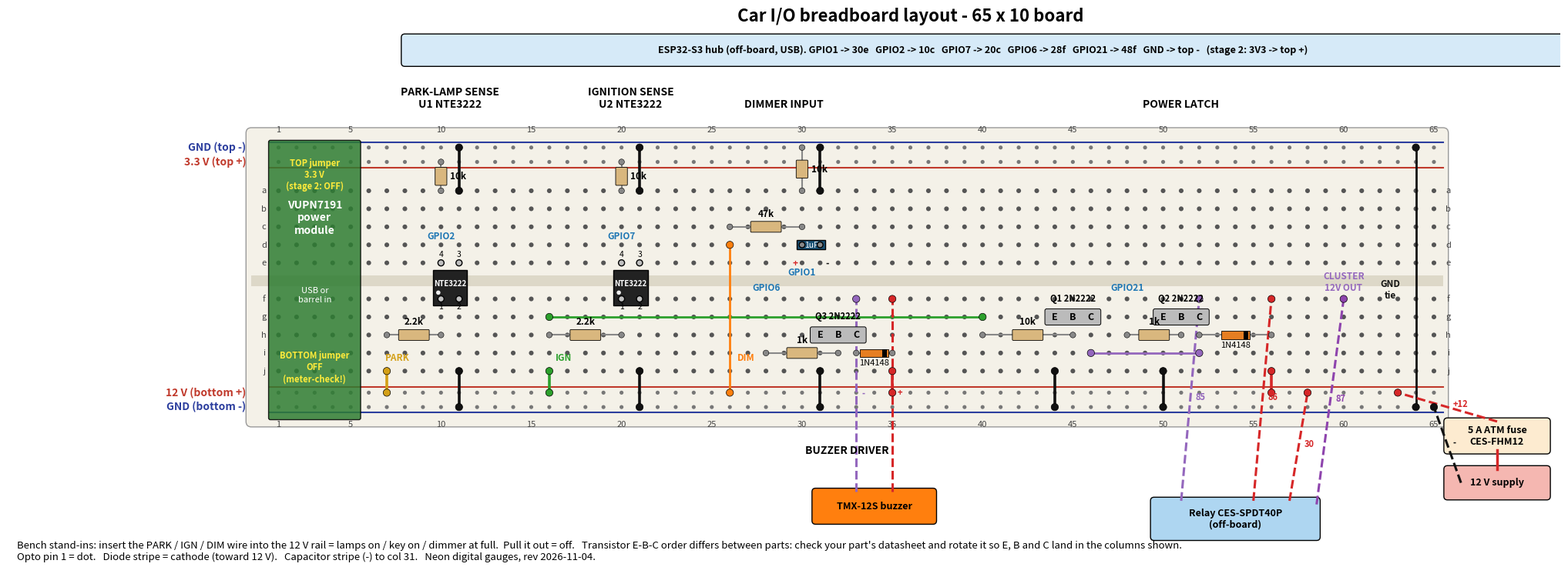

Python code for this plot: (Note: this script raises an exception after producing the figure.)
"""Breadboard layout for the car I/O circuits (park-lamp, ignition/latch, dimmer, buzzer).
65-column board, rows a-e / f-j, a rail pair top and bottom. Output: docs/bench/breadboard_car_io.png"""
import matplotlib; matplotlib.use("Agg")
import matplotlib.pyplot as plt
from matplotlib.patches import FancyBboxPatch, Rectangle, Circle
ROWY = dict(a=12,b=11,c=10,d=9,e=8,f=6,g=5,h=4,i=3,j=2)
RAIL = {"T+":13.6,"T-":14.4,"B+":0.8,"B-":0.0}
def P(c,r): return (c, ROWY[r] if r in ROWY else RAIL[r])
fig,ax = plt.subplots(figsize=(26,13)); ax.set_xlim(-14,72); ax.set_ylim(-9,22); ax.set_aspect("equal"); ax.axis("off")
ax.add_patch(FancyBboxPatch((-0.5,-0.8),66,16,boxstyle="round,pad=0.3",fc="#f4f1e8",ec="#999"))
ax.add_patch(Rectangle((-0.5,6.7),66,0.6,fc="#ddd8c8",ec="none"))
for c in range(1,66):
    for r in ROWY: ax.add_patch(Circle(P(c,r),0.13,fc="#555",ec="none"))
    for r in RAIL: ax.add_patch(Circle(P(c,r),0.11,fc="#777",ec="none"))
    if c%5==0 or c==1:
        ax.text(c,15.25,str(c),ha="center",fontsize=8,color="#444"); ax.text(c,-1.1,str(c),ha="center",fontsize=8,color="#444")
for r,y in ROWY.items(): ax.text(0.2,y,r,ha="center",va="center",fontsize=8,color="#444"); ax.text(65.8,y,r,ha="center",va="center",fontsize=8,color="#444")
lab={"T+":("3.3 V (top +)","#c0392b"),"T-":("GND (top -)","#2c3e9e"),"B+":("12 V (bottom +)","#c0392b"),"B-":("GND (bottom -)","#2c3e9e")}
for k,y in RAIL.items():
    ax.plot([0.5,65.5],[y+0.3 if k in("T-","B+") else y-0.3]*2,color=lab[k][1],lw=1.5)
    ax.text(-0.8,y,lab[k][0],ha="right",va="center",fontsize=10,color=lab[k][1],weight="bold")
def wire(a,b,col,lw=2.6):
    (x1,y1),(x2,y2)=P(*a),P(*b); ax.plot([x1,x2],[y1,y2],color=col,lw=lw,solid_capstyle="round",zorder=3)
    for x,y in((x1,y1),(x2,y2)): ax.add_patch(Circle((x,y),0.2,fc=col,ec="k",lw=.5,zorder=4))
def res(a,b,txt):
    (x1,y1),(x2,y2)=P(*a),P(*b); ax.plot([x1,x2],[y1,y2],color="#888",lw=1.5,zorder=3)
    mx,my=(x1+x2)/2,(y1+y2)/2; w=1.6 if y1==y2 else 0.55; h=0.5 if y1==y2 else 0.9
    ax.add_patch(FancyBboxPatch((mx-w/2,my-h/2),w,h,boxstyle="round,pad=0.05",fc="#d9b77e",ec="k",lw=.6,zorder=4))
    ax.text(mx+(0 if y1==y2 else 0.5),my+(0.45 if y1==y2 else 0),txt,ha="center" if y1==y2 else "left",va="bottom" if y1==y2 else "center",fontsize=8.5,weight="bold",zorder=5)
    for x,y in((x1,y1),(x2,y2)): ax.add_patch(Circle((x,y),0.16,fc="#888",ec="k",lw=.4,zorder=4))
def diode(a,k,txt):
    (x1,y1),(x2,y2)=P(*a),P(*k); ax.plot([x1,x2],[y1,y2],color="#888",lw=1.5,zorder=3)
    mx=(x1+x2)/2; ax.add_patch(Rectangle((mx-0.8,y1-0.22),1.6,0.44,fc="#e67e22",ec="k",lw=.6,zorder=4))
    ax.add_patch(Rectangle((mx+0.45,y1-0.22),0.25,0.44,fc="k",zorder=5))
    ax.text(mx,y1-0.35,txt,ha="center",va="top",fontsize=8,zorder=5)
    for x,y in((x1,y1),(x2,y2)): ax.add_patch(Circle((x,y),0.16,fc="#888",ec="k",lw=.4,zorder=4))
def npn(c,r,txt):
    x,y=P(c,r); ax.add_patch(FancyBboxPatch((x-0.45,y-0.35),2.9,0.7,boxstyle="round,pad=0.1",fc="#bbb",ec="k",lw=.7,zorder=4))
    for i,l in enumerate("EBC"): ax.text(x+i,y,l,ha="center",va="center",fontsize=9,weight="bold",zorder=5)
    ax.text(x+1,y+0.75,txt,ha="center",va="bottom",fontsize=8,weight="bold",zorder=5)
def opto(c,txt):
    ax.add_patch(Rectangle((c-0.45,7.6),1.9,-1.95,fc="#222",ec="k",zorder=4)); ax.add_patch(Circle((c-0.15,6.35),0.12,fc="#eee",zorder=5))
    for (cc,r,n) in((c,"f","1"),(c+1,"f","2"),(c+1,"e","3"),(c,"e","4")):
        x,y=P(cc,r); ax.add_patch(Circle((x,y),0.17,fc="silver",ec="k",zorder=5)); ax.text(x,y+(-0.45 if r=="f" else 0.45),n,ha="center",va="center",fontsize=7.5,color="k",zorder=6)
    ax.text(c+0.5,6.85,txt,ha="center",va="center",fontsize=7,color="w",weight="bold",zorder=6)
def tag(c,r,txt,col="#222",dy=0.55,fs=8.5):
    x,y=P(c,r); ax.text(x,y+dy,txt,ha="center",va="bottom" if dy>0 else "top",fontsize=fs,color=col,weight="bold",zorder=6)
def off(xy,txt,fc,w=7,h=1.8):
    ax.add_patch(FancyBboxPatch((xy[0]-w/2,xy[1]-h/2),w,h,boxstyle="round,pad=0.2",fc=fc,ec="k",zorder=2)); ax.text(*xy,txt,ha="center",va="center",fontsize=9,weight="bold",zorder=3)
def lead(xy,b,col,txt=None):
    x2,y2=P(*b); ax.plot([xy[0],x2],[xy[1],y2],color=col,lw=2.2,ls="--",zorder=3); ax.add_patch(Circle((x2,y2),0.2,fc=col,ec="k",lw=.5,zorder=4))
    if txt: ax.text((xy[0]+x2)/2+0.3,(xy[1]+y2)/2,txt,fontsize=8,color=col,weight="bold",zorder=5)
RED,BLK,YEL,GRN,BLU,ORG,PUR="#d62728","#111","#d4a017","#2ca02c","#1f77b4","#ff7f0e","#9467bd"
# power module
ax.add_patch(FancyBboxPatch((0.55,-0.6),4.9,15.3,boxstyle="round,pad=0.1",fc="#2e7d32",ec="k",alpha=.85,zorder=2))
ax.text(3.0,10.5,"VUPN7191\npower\nmodule",ha="center",va="center",color="w",fontsize=10,weight="bold",zorder=3)
ax.text(3.0,12.9,"TOP jumper\n3.3 V\n(stage 2: OFF)",ha="center",va="center",color="#ffeb3b",fontsize=8,weight="bold",zorder=3)
ax.text(3.0,2.2,"BOTTOM jumper\nOFF\n(meter-check!)",ha="center",va="center",color="#ffeb3b",fontsize=8,weight="bold",zorder=3)
ax.text(3.0,6.2,"USB or\nbarrel in",ha="center",va="center",color="w",fontsize=8,zorder=3)
# ground tie between rails
wire((64,"T-"),(64,"B-"),BLK,2); tag(62.6,"e","GND\ntie",BLK,dy=-0.9)
# ---- park-lamp sense
opto(10,"NTE3222"); res((7,"h"),(10,"h"),"2.2k"); wire((7,"j"),(7,"B+"),YEL); tag(7.6,"i","PARK",YEL,dy=0)
wire((11,"j"),(11,"B-"),BLK); wire((11,"a"),(11,"T-"),BLK); res((10,"a"),(10,"T+"),"10k"); tag(10,"c","GPIO2",BLU,dy=-0.25)
ax.text(10.5,16.6,"PARK-LAMP SENSE\nU1 NTE3222",ha="center",fontsize=10,weight="bold")
# ---- ignition sense
opto(20,"NTE3222"); res((16,"h"),(20,"h"),"2.2k"); wire((16,"j"),(16,"B+"),GRN); tag(16.8,"i","IGN",GRN,dy=0)
wire((21,"j"),(21,"B-"),BLK); wire((21,"a"),(21,"T-"),BLK); res((20,"a"),(20,"T+"),"10k"); tag(20,"c","GPIO7",BLU,dy=-0.25)
wire((16,"g"),(40,"g"),GRN,2)
ax.text(20.5,16.6,"IGNITION SENSE\nU2 NTE3222",ha="center",fontsize=10,weight="bold")
# ---- dimmer
lx,ly=P(26,"d"); wire((26,"d"),(26,"B+"),ORG,2); tag(26.9,"i","DIM",ORG,dy=0)
res((26,"c"),(30,"c"),"47k"); res((30,"a"),(30,"T-"),"10k")
ax.add_patch(Rectangle((29.7,8.75),1.6,0.5,fc="#1a5276",ec="k",zorder=4)); ax.text(30.5,9.0,"1uF",color="w",ha="center",va="center",fontsize=7.5,zorder=5)
tag(29.6,"d","+",RED,dy=-0.75); tag(31.4,"d","-",BLK,dy=-0.75)
for cc in(30,31): ax.add_patch(Circle(P(cc,"d"),0.16,fc="#888",ec="k",zorder=5))
wire((31,"a"),(31,"T-"),BLK); tag(30,"e","GPIO1",BLU,dy=-0.25)
ax.text(29,16.6,"DIMMER INPUT",ha="center",fontsize=10,weight="bold")
# ---- buzzer driver
npn(31,"h","Q3 2N2222"); wire((31,"j"),(31,"B-"),BLK); res((28,"i"),(32,"i"),"1k"); tag(28,"f","GPIO6",BLU,dy=0.35)
diode((33,"i"),(35,"i"),"1N4148"); wire((35,"j"),(35,"B+"),RED)
off((34,-5.5),"TMX-12S buzzer",ORG,w=6.5,h=1.6); lead((33,-4.7),(33,"f"),PUR,"-"); lead((35,-4.7),(35,"f"),RED,"+")
ax.text(32,16.6,"",ha="center")
ax.text(32.5,-2.6,"BUZZER DRIVER",ha="center",fontsize=10,weight="bold")
# ---- power latch
res((40,"h"),(45,"h"),"10k"); npn(44,"g","Q1 2N2222"); wire((44,"j"),(44,"B-"),BLK)
npn(50,"g","Q2 2N2222"); wire((50,"j"),(50,"B-"),BLK); res((48,"h"),(51,"h"),"1k"); tag(48,"f","GPIO21",BLU,dy=0.35)
wire((46,"i"),(52,"i"),PUR,2); diode((52,"h"),(56,"h"),"1N4148"); wire((56,"j"),(56,"B+"),RED)
off((54,-6.2),"Relay CES-SPDT40P\n(off-board)",  "#aed6f1",w=9,h=2.0)
lead((51,-5.2),(52,"f"),PUR,"85"); lead((55,-5.2),(56,"f"),RED,"86"); lead((57,-5.2),(58,"B+"),RED,"30"); lead((58.5,-5.4),(60,"f"),"#8e44ad","87")
tag(60,"f","CLUSTER\n12V OUT",PUR,dy=0.35)
ax.text(51,16.6,"POWER LATCH",ha="center",fontsize=10,weight="bold")
# ---- 12 V in
off((68.5,-4.2),"12 V supply",  "#f5b7b1",w=5.5,h=1.5); off((68.5,-1.6),"5 A ATM fuse\nCES-FHM12",  "#fdebd0",w=5.5,h=1.6)
ax.plot([68.5,68.5],[-3.45,-2.4],color=RED,lw=2.5); lead((68.5,-0.8),(63,"B+"),RED,"+12")
lead((66.5,-4.2),(65,"B-"),BLK,"-")
# ---- hub
off((40,19.8),"ESP32-S3 hub (off-board, USB). GPIO1 -> 30e   GPIO2 -> 10c   GPIO7 -> 20c   GPIO6 -> 28f   GPIO21 -> 48f   GND -> top -   (stage 2: 3V3 -> top +)","#d6eaf8",w=64,h=1.4)
ax.text(-13.5,-8.6,"Bench stand-ins: insert the PARK / IGN / DIM wire into the 12 V rail = lamps on / key on / dimmer at full.  Pull it out = off.   "
 "Transistor E-B-C order differs between parts: check your part's datasheet and rotate it so E, B and C land in the columns shown.\n"
 "Opto pin 1 = dot.   Diode stripe = cathode (toward 12 V).   Capacitor stripe (-) to col 31.   Neon digital gauges, rev 2026-11-04.",fontsize=9.5,va="bottom")
ax.text(36,21.4,"Car I/O breadboard layout - 65 x 10 board",ha="center",fontsize=16,weight="bold")
plt.savefig("docs/bench/breadboard_car_io.png",dpi=110,bbox_inches="tight"); print("ok")
